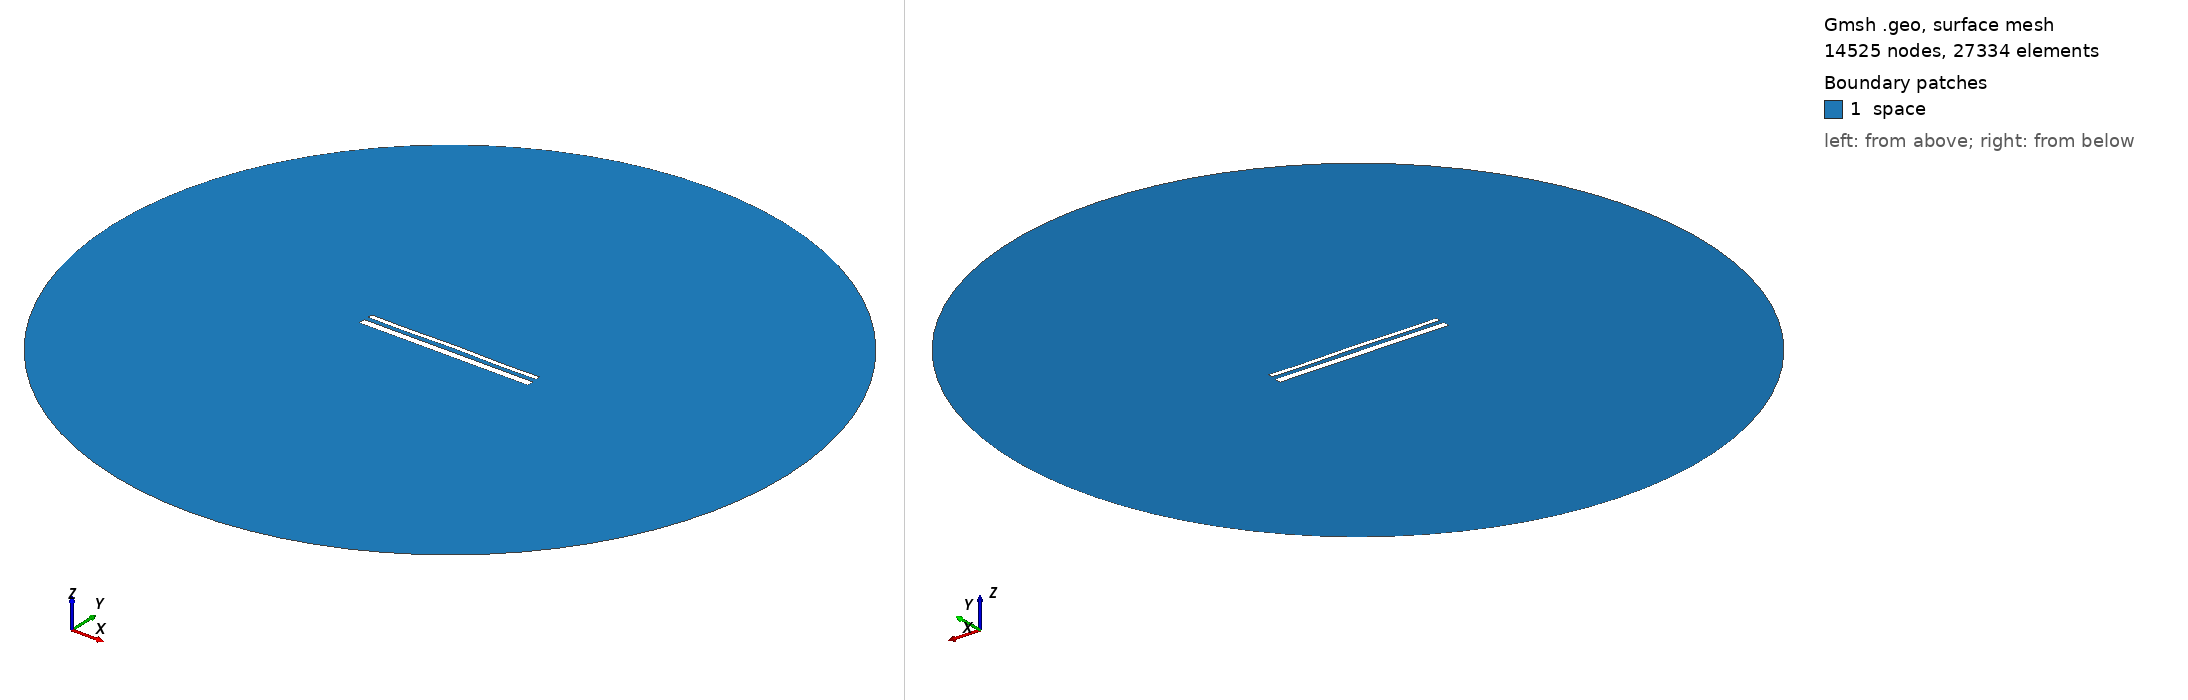

Gmsh geometry script, surface-meshed: 14525 nodes, 27334 surface elements. Boundary patches (legend numbers): 1 space. Left view from above one corner, right view from below the opposite corner. Legend entries are the model's physical surfaces. The drawing asked Gmsh for element sizes between 1% and 20% of the model's largest extent; the script's own settings can give other sizes.

=== 15336.geo (drawn) ===
//---------------------------------------
// Geometry kernel
//---------------------------------------

SetFactory("OpenCASCADE");



//---------------------------------------
// Parameters of the geometry
//---------------------------------------

// Overetch of the upper plate
overetch = 0.5;

// Distance between the plates
distance = 2.5;

// Discretization over the x axis (for the deformation)
nx = 50; 

// Length of the plate
L = 100 - overetch; 

// Number of modes
n = 4; 

// 1st mode coefficient
coeff(1) = 0.0;
beta(1) = 0.596864 * 3.1415926535 / L;

// 2nd mode coefficient
coeff(2) = 0.07499999999999998;
beta(2) = 1.49418 * 3.1415926535 / L;

// 3rd mode coefficient
coeff(3) = 0.0;
beta(3) = 2.50025 * 3.1415926535 / L;

// 4th mode coefficient
coeff(4) = -0.15;
beta(4) = 3.49999 * 3.1415926535 / L;



//---------------------------------------
// Upper plate (deformed rectangle)
//---------------------------------------

// Coordiantes of the upper plate
xmin = -50;
xmax = 50 - overetch;

// Height of the upper plate
yheight = 4 - 2 * overetch;

// Indexes of the points
UpperID[] = {};
LowerID[] = {};
LeftID[] = {};
RightID[] = {};

// Point index
p = 1;

// Horizontal edges
For i In {1:nx}
    x = xmin + (i-1)*(xmax - xmin)/(nx-1);

    y_bottom = distance / 2 + overetch;
    For j In {1:n}
        C = (Cosh(beta(j)*L) + Cos(beta(j)*L)) / (Sinh(beta(j)*L) + Sin(beta(j)*L));
        y_bottom  = y_bottom + coeff(j) * (Cosh(beta(j)*(x+50)) - Cos(beta(j)*(x+50)) - C * (Sinh(beta(j)*(x+50)) - Sin(beta(j)*(x+50))));
    EndFor

    y_top = y_bottom + yheight;

    Point(p) = {x, y_top, 0, 1.0};
    UpperID[i] = p;
    p = p + 1;

    Point(p) = {x, y_bottom, 0, 1.0};
    LowerID[i] = p;
    p = p + 1;
EndFor

// Create point lists
UpperPts[] = {}; LowerPts[] = {};
For i In {1:nx}
  UpperPts[] += {UpperID[i]};
  LowerPts[] += {LowerID[i]};
EndFor

// Build splines
Spline(1) = {UpperPts[]};
Spline(2) = {LowerPts[]};
Line(3) = {LowerPts[nx-1], UpperPts[nx-1]};
Line(4) = {LowerPts[0], UpperPts[0]};

// Build the plane surface
Curve Loop(1) = {2, 3, -1, -4};
Plane Surface(1) = {1};



//---------------------------------------
// Lower plate (rectangle)
//---------------------------------------

// Vertices
Point(1001) = {-50, -1, 0, 1.0};
Point(1002) = { 50, -1, 0, 1.0};
Point(1003) = { 50,  -5, 0, 1.0};
Point(1004) = {-50,  -5, 0, 1.0};

// Edges
Line(5) = {1001, 1002};
Line(6) = {1002, 1003};
Line(7) = {1003, 1004};
Line(8) = {1004, 1001};

// Plane surface
Line Loop(2) = {5, 6, 7, 8};
Plane Surface(2) = {2}; 



//---------------------------------------
// Outer (fictious) boundary
//---------------------------------------

// Points
Point(1005) = {0, 0, 0};       // Center
Point(1006) = {200, 0, 0};     // Start point
Point(1007) = {0, 200, 0};     // 90 degrees
Point(1008) = {-200, 0, 0};    // 180 degrees
Point(1009) = {0, -200, 0};    // 270 degrees

// Circle arcs (each needs start, center, end)
Circle(9) = {1006, 1005, 1007};
Circle(10) = {1007, 1005, 1008};
Circle(11) = {1008, 1005, 1009};
Circle(12) = {1009, 1005, 1006};

// Plane surface for the entire domain
Curve Loop(3) = {9, 10, 11, 12};
Surface(3) = {3};

// Subtract the plates from the whole domain to obtain the actual domain where we want to solve the equations
BooleanDifference{ Surface{3}; Delete; }{ Surface{1}; Surface{2}; Delete; }




//---------------------------------------
// Transfinite Lines/Curves
//---------------------------------------

// Set the number of points on the boundaries
r = 7;

// Plates
Transfinite Curve {1, 2} = 50*r Using Progression 1;
Transfinite Curve {3, 4} = 2*r Using Progression 1;
Transfinite Line {5, 7} = 50*r Using Progression 1;
Transfinite Line {6, 8} = 2*r Using Progression 1;

// Outer boundary
Transfinite Line {9, 10, 11, 12} = 20 Using Progression 1;



//---------------------------------------
// Physical groups
//---------------------------------------                

// Physical curves (boundaries)
Physical Line("force_segment", 10) = {2};
Physical Line("upper_plate", 11) = {1, 3, 4};
Physical Line("lower_plate", 12) = {5, 6, 7, 8};
Physical Line("boundary", 20) = {9, 10, 11, 12};

// Physical Surfaces
Physical Surface("space", 30) = {3};



//---------------------------------------
// 6. Generate the Mesh
//---------------------------------------

// 2D mesh generation
Mesh 2;
